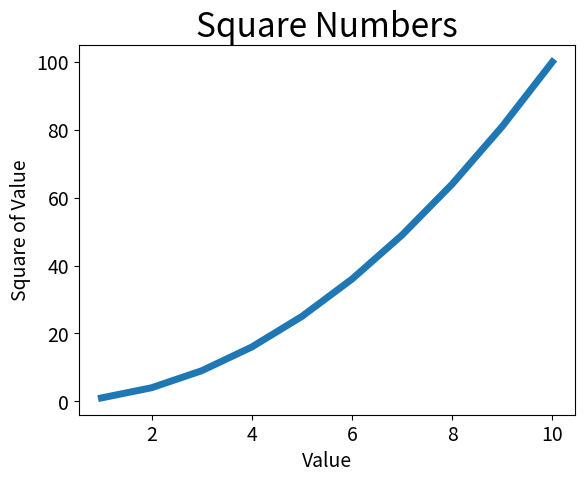

Python code for this plot:
"""
matplotlib visualisation training
"""

# import matplotlib
# matplotlib.use('tkagg')
import matplotlib.pyplot as plt

input_value = [1, 2, 3, 4, 5, 6, 7, 8, 9, 10]
squares = [1, 4, 9, 16, 25, 36, 49, 64, 81, 100]
plt.plot(input_value, squares, linewidth=5)

# Set chart title and label axis
plt.title('Square Numbers', fontsize=24)
plt.xlabel('Value', fontsize=14)
plt.ylabel('Square of Value', fontsize=14)

# Set size of tick labels
plt.tick_params(axis='both', labelsize=14)

plt.show()
